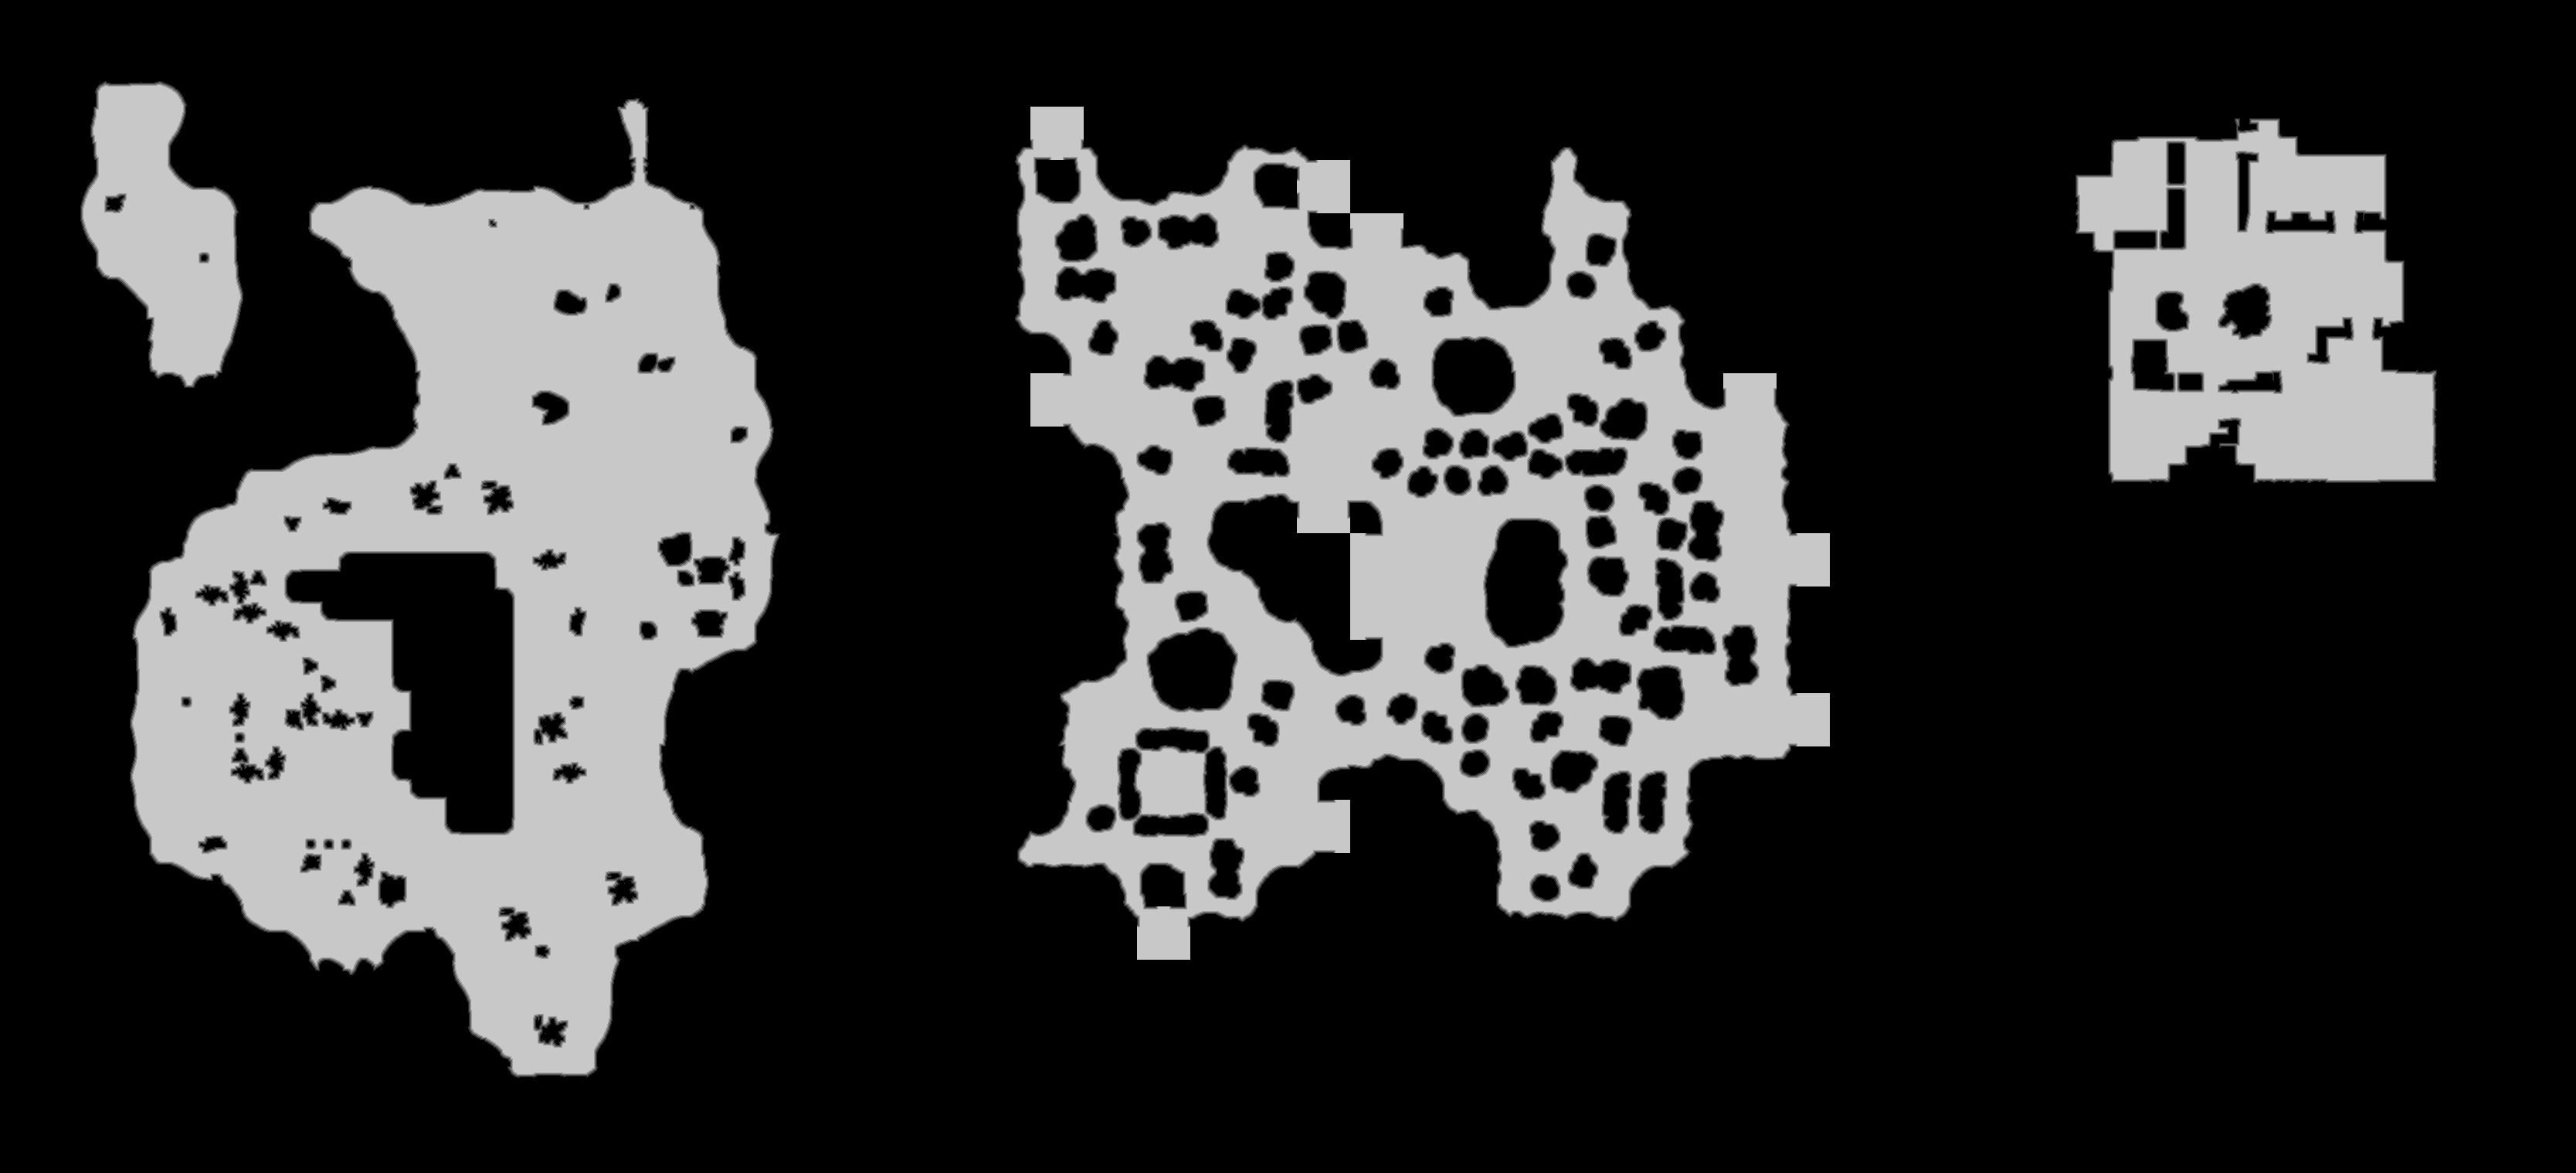

Values plotted in this chart, from the file beside it:
source	tdt_hull melee
truth	truth_4a127d53bf0.tsv
width	3335
height	1518
nibble	0	3693016
nibble	1	41569
nibble	2	42378
nibble	3	42961
nibble	4	43670
nibble	5	1198936
